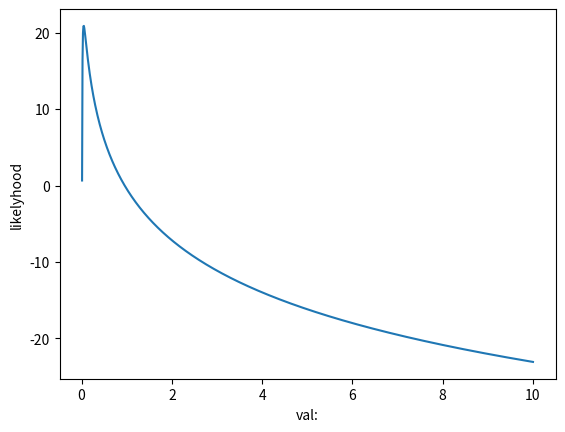

The matplotlib source for this figure:
import numpy as np
import matplotlib.pyplot as plt

x = []
y = []
dq = []
j = 0.01
xd1 = [3.0, 4.7, 0.6, 0.6, 1.7, 11.6, 4.9, 2.2, 3.8, 0.6]
xd = np.random.randn(10)
ypl = 0
for i in range(1000):

    dt = 0.01
    x1 = i * dt + j
    x.append(x1)
    yk = 1

    for k in range(10):
        xm = xd[k - 1]
        yk = yk * (1 / x1) * np.exp(-xm / x1)
    y.append(np.log(yk))
    yp = yk
    if ypl != 0:
        d = (yp - ypl) / dt
    else:
        d = 0
    dq.append(d)
    ypl = yp
loc = np.argmax(y)
loc2 = np.argmax(dq)
yp = x[loc]
print(yp)
print(np.exp(x[loc2]))


plt.plot(x, y)
plt.ylabel("likelyhood")
plt.xlabel("val:")
plt.show()
